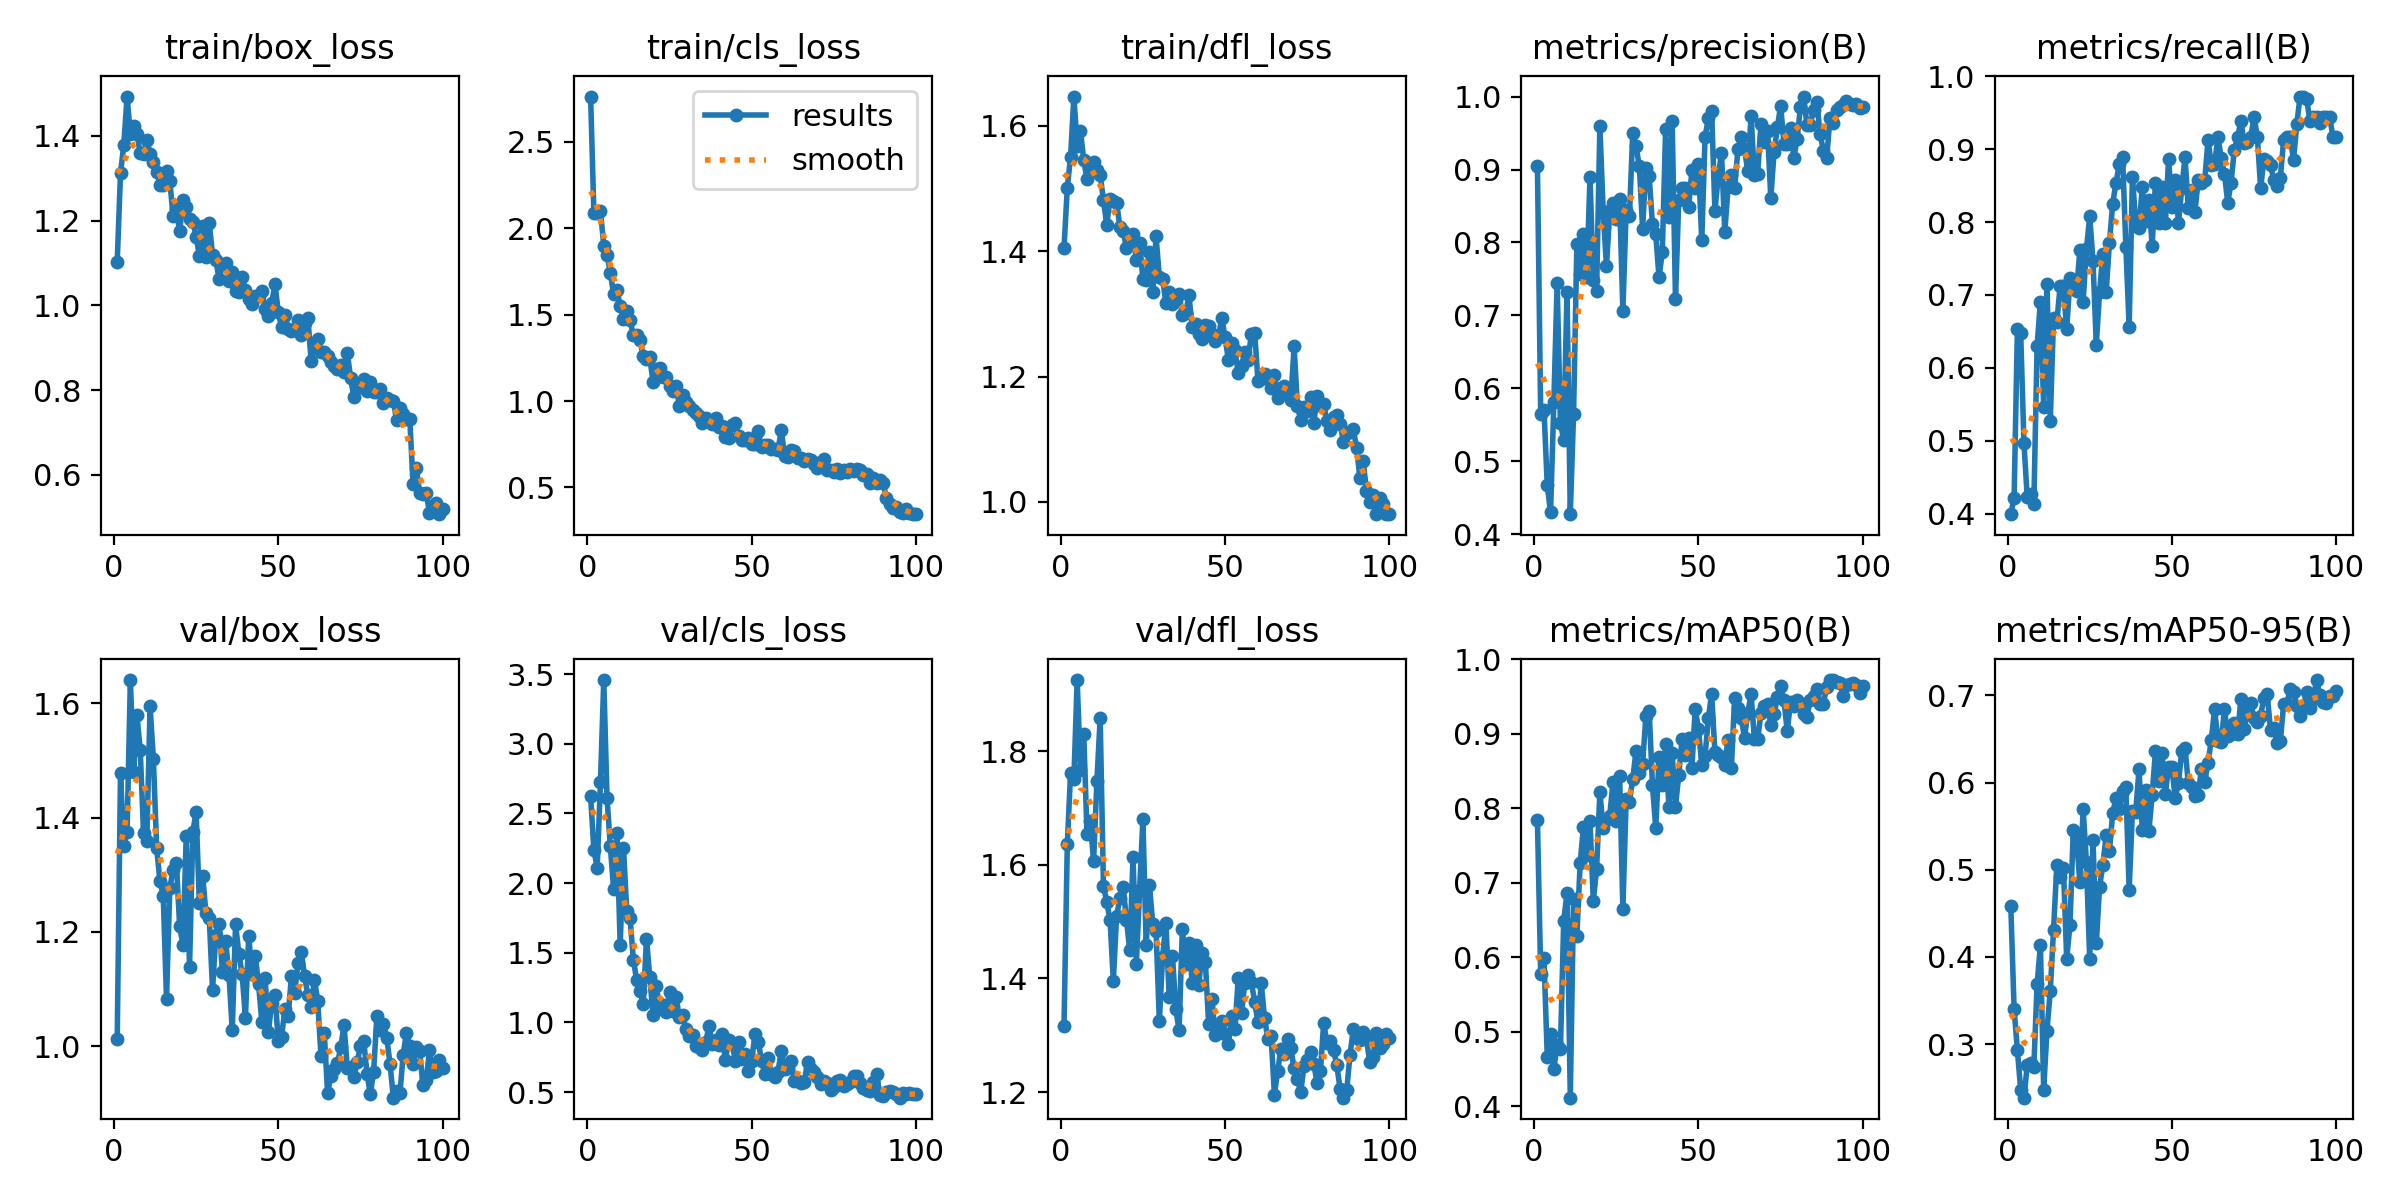

The table this chart was drawn from, first rows:
epoch, time, train/box_loss, train/cls_loss, train/dfl_loss, metrics/precision(B), metrics/recall(B), metrics/mAP50(B), metrics/mAP50-95(B), val/box_loss, val/cls_loss, val/dfl_loss, lr/pg0, lr/pg1, lr/pg2
1, 7.447, 1.102, 2.763, 1.405, 0.9048, 0.3991, 0.7847, 0.4579, 1.013, 2.623, 1.317, 0.0005427, 0.0005427, 0.0005427
2, 14.53, 1.312, 2.087, 1.502, 0.565, 0.4214, 0.5777, 0.3402, 1.477, 2.238, 1.637, 0.001088, 0.001088, 0.001088
3, 21.86, 1.379, 2.086, 1.551, 0.57, 0.6528, 0.5991, 0.293, 1.35, 2.111, 1.762, 0.001621, 0.001621, 0.001621
4, 28.94, 1.493, 2.101, 1.647, 0.4671, 0.6479, 0.4662, 0.2475, 1.375, 2.727, 1.75, 0.001617, 0.001617, 0.001617
5, 35.75, 1.404, 1.9, 1.569, 0.4303, 0.4965, 0.4969, 0.2384, 1.64, 3.457, 1.925, 0.001601, 0.001601, 0.001601
6, 42.96, 1.424, 1.846, 1.593, 0.582, 0.4221, 0.4503, 0.2758, 1.48, 2.61, 1.768, 0.001584, 0.001584, 0.001584
7, 49.78, 1.405, 1.742, 1.545, 0.7448, 0.4271, 0.4825, 0.2781, 1.579, 2.264, 1.831, 0.001568, 0.001568, 0.001568
8, 57.32, 1.359, 1.618, 1.515, 0.5523, 0.4132, 0.4771, 0.2738, 1.518, 1.956, 1.654, 0.001551, 0.001551, 0.001551
9, 64.4, 1.357, 1.644, 1.528, 0.5293, 0.6297, 0.6489, 0.3686, 1.374, 2.358, 1.677, 0.001535, 0.001535, 0.001535
10, 71.38, 1.391, 1.552, 1.543, 0.7327, 0.691, 0.6867, 0.4132, 1.36, 1.555, 1.606, 0.001518, 0.001518, 0.001518
11, 78.42, 1.357, 1.477, 1.53, 0.4277, 0.5462, 0.4117, 0.2477, 1.595, 2.255, 1.747, 0.001502, 0.001502, 0.001502
12, 85.88, 1.338, 1.522, 1.521, 0.5656, 0.7153, 0.6777, 0.3151, 1.502, 1.797, 1.858, 0.001485, 0.001485, 0.001485
13, 93.23, 1.316, 1.47, 1.481, 0.7974, 0.5266, 0.6285, 0.3612, 1.347, 1.75, 1.564, 0.001469, 0.001469, 0.001469
14, 98.85, 1.285, 1.38, 1.442, 0.757, 0.668, 0.7261, 0.431, 1.289, 1.451, 1.534, 0.001452, 0.001452, 0.001452
15, 104.1, 1.284, 1.384, 1.484, 0.811, 0.6632, 0.7748, 0.5055, 1.264, 1.305, 1.503, 0.001436, 0.001436, 0.001436
16, 109.7, 1.317, 1.352, 1.48, 0.7525, 0.7118, 0.7374, 0.4915, 1.083, 1.229, 1.396, 0.001419, 0.001419, 0.001419
17, 114.3, 1.293, 1.26, 1.477, 0.8896, 0.7118, 0.7823, 0.5023, 1.277, 1.129, 1.51, 0.001403, 0.001403, 0.001403
18, 120, 1.211, 1.244, 1.439, 0.7487, 0.6528, 0.6758, 0.3977, 1.309, 1.602, 1.541, 0.001386, 0.001386, 0.001386
19, 125.8, 1.226, 1.253, 1.433, 0.7339, 0.7227, 0.7179, 0.437, 1.321, 1.326, 1.561, 0.00137, 0.00137, 0.00137
20, 131.2, 1.175, 1.107, 1.405, 0.9599, 0.7079, 0.8215, 0.5452, 1.21, 1.051, 1.503, 0.001353, 0.001353, 0.001353
21, 136.7, 1.248, 1.186, 1.418, 0.8431, 0.7052, 0.7737, 0.5362, 1.177, 1.259, 1.45, 0.001337, 0.001337, 0.001337
22, 142.6, 1.231, 1.192, 1.427, 0.7681, 0.761, 0.7844, 0.4856, 1.368, 1.1, 1.614, 0.00132, 0.00132, 0.00132
23, 148.2, 1.204, 1.137, 1.386, 0.8408, 0.691, 0.7898, 0.5694, 1.139, 1.127, 1.426, 0.001304, 0.001304, 0.001304
24, 154.3, 1.198, 1.138, 1.414, 0.8541, 0.7628, 0.8356, 0.5085, 1.375, 1.076, 1.556, 0.001287, 0.001287, 0.001287
25, 160.2, 1.162, 1.088, 1.355, 0.8321, 0.8078, 0.7832, 0.3974, 1.41, 1.219, 1.681, 0.001271, 0.001271, 0.001271
26, 166.1, 1.116, 1.059, 1.355, 0.8599, 0.7465, 0.844, 0.5342, 1.25, 1.085, 1.458, 0.001254, 0.001254, 0.001254
27, 172, 1.188, 1.088, 1.4, 0.7062, 0.6319, 0.6653, 0.4156, 1.298, 1.184, 1.564, 0.001238, 0.001238, 0.001238
28, 178.5, 1.115, 0.97, 1.336, 0.8441, 0.704, 0.8126, 0.4803, 1.232, 1.037, 1.496, 0.001221, 0.001221, 0.001221
29, 185.2, 1.194, 1.036, 1.424, 0.8357, 0.7567, 0.8087, 0.5058, 1.225, 1.055, 1.484, 0.001205, 0.001205, 0.001205
30, 192.5, 1.119, 0.9949, 1.359, 0.9506, 0.7037, 0.8393, 0.5394, 1.099, 0.9557, 1.325, 0.001188, 0.001188, 0.001188
31, 199.3, 1.107, 0.9735, 1.356, 0.9318, 0.7715, 0.8773, 0.5215, 1.195, 0.9045, 1.438, 0.001172, 0.001172, 0.001172
32, 206, 1.063, 0.9494, 1.317, 0.905, 0.825, 0.8476, 0.5653, 1.214, 0.9089, 1.498, 0.001155, 0.001155, 0.001155
33, 212.6, 1.096, 0.933, 1.335, 0.8188, 0.8542, 0.8599, 0.5822, 1.13, 0.8346, 1.367, 0.001139, 0.001139, 0.001139
34, 219.2, 1.1, 0.9152, 1.317, 0.9025, 0.8794, 0.9235, 0.5694, 1.183, 0.8235, 1.439, 0.001122, 0.001122, 0.001122
35, 225.8, 1.057, 0.8701, 1.323, 0.8908, 0.8889, 0.9307, 0.5899, 1.125, 0.8018, 1.347, 0.001106, 0.001106, 0.001106
36, 233.1, 1.078, 0.9013, 1.332, 0.8247, 0.7662, 0.8309, 0.5945, 1.028, 0.8568, 1.309, 0.001089, 0.001089, 0.001089
37, 240.5, 1.033, 0.8861, 1.298, 0.8112, 0.6562, 0.7733, 0.4773, 1.213, 0.9756, 1.486, 0.001073, 0.001073, 0.001073
38, 247.2, 1.032, 0.8673, 1.301, 0.7522, 0.862, 0.8691, 0.5679, 1.162, 0.8448, 1.425, 0.001056, 0.001056, 0.001056
39, 254.2, 1.068, 0.9022, 1.33, 0.7873, 0.7986, 0.8318, 0.5665, 1.126, 0.8773, 1.463, 0.00104, 0.00104, 0.00104
40, 260.9, 1.037, 0.8507, 1.279, 0.9557, 0.7912, 0.8863, 0.6151, 1.05, 0.8381, 1.392, 0.001023, 0.001023, 0.001023
41, 268, 1.014, 0.8569, 1.284, 0.8348, 0.848, 0.8024, 0.5459, 1.193, 0.9153, 1.459, 0.001007, 0.001007, 0.001007
42, 275, 1.003, 0.7919, 1.268, 0.966, 0.8021, 0.8736, 0.5912, 1.127, 0.729, 1.389, 0.0009904, 0.0009904, 0.0009904
43, 282.3, 1.022, 0.7853, 1.259, 0.7224, 0.8299, 0.8018, 0.5445, 1.158, 0.8731, 1.445, 0.0009739, 0.0009739, 0.0009739
44, 288.4, 1.022, 0.86, 1.282, 0.858, 0.7674, 0.8452, 0.5859, 1.109, 0.8507, 1.43, 0.0009574, 0.0009574, 0.0009574
45, 293.3, 1.034, 0.8727, 1.281, 0.8747, 0.8542, 0.8933, 0.6358, 1.043, 0.7255, 1.319, 0.0009409, 0.0009409, 0.0009409
46, 298.7, 0.991, 0.7969, 1.267, 0.8745, 0.7986, 0.8711, 0.6019, 1.119, 0.8629, 1.365, 0.0009244, 0.0009244, 0.0009244
47, 304.2, 0.9742, 0.7715, 1.256, 0.8481, 0.8479, 0.8943, 0.6336, 1.026, 0.7396, 1.3, 0.0009078, 0.0009078, 0.0009078
48, 309.4, 1.007, 0.7727, 1.264, 0.8994, 0.7986, 0.8543, 0.5868, 1.076, 0.7757, 1.314, 0.0008913, 0.0008913, 0.0008913
49, 315.5, 1.05, 0.7852, 1.294, 0.8744, 0.8868, 0.9335, 0.618, 1.09, 0.6499, 1.324, 0.0008748, 0.0008748, 0.0008748
50, 321.8, 0.9843, 0.753, 1.263, 0.9073, 0.82, 0.9063, 0.6175, 1.009, 0.7249, 1.303, 0.0008583, 0.0008583, 0.0008583
51, 327.9, 0.9481, 0.7501, 1.227, 0.8027, 0.8576, 0.8587, 0.5825, 1.017, 0.9152, 1.285, 0.0008418, 0.0008418, 0.0008418
52, 334.1, 0.9781, 0.826, 1.253, 0.9448, 0.7986, 0.8704, 0.5994, 1.065, 0.8632, 1.334, 0.0008253, 0.0008253, 0.0008253
53, 340.2, 0.9449, 0.7312, 1.243, 0.9703, 0.8464, 0.9209, 0.6365, 1.052, 0.7254, 1.311, 0.0008088, 0.0008088, 0.0008088
54, 347.3, 0.9404, 0.7426, 1.205, 0.9804, 0.8889, 0.9538, 0.6395, 1.122, 0.6275, 1.401, 0.0007923, 0.0007923, 0.0007923
55, 353.3, 0.9446, 0.7464, 1.217, 0.8435, 0.8186, 0.8752, 0.5992, 1.094, 0.7445, 1.338, 0.0007758, 0.0007758, 0.0007758
56, 360, 0.9647, 0.7235, 1.239, 0.8903, 0.8447, 0.8714, 0.5948, 1.145, 0.6316, 1.393, 0.0007593, 0.0007593, 0.0007593
57, 367.5, 0.9298, 0.7216, 1.227, 0.9226, 0.8134, 0.8689, 0.5848, 1.165, 0.6086, 1.406, 0.0007428, 0.0007428, 0.0007428
58, 374.4, 0.959, 0.7165, 1.268, 0.8145, 0.8576, 0.8587, 0.586, 1.123, 0.6426, 1.394, 0.0007263, 0.0007263, 0.0007263
59, 381.2, 0.9709, 0.8316, 1.27, 0.8754, 0.8542, 0.8923, 0.616, 1.089, 0.7977, 1.359, 0.0007098, 0.0007098, 0.0007098
60, 387.8, 0.8682, 0.6832, 1.194, 0.8921, 0.8576, 0.8536, 0.6012, 1.068, 0.6679, 1.323, 0.0006933, 0.0006933, 0.0006933
... 40 more rows
